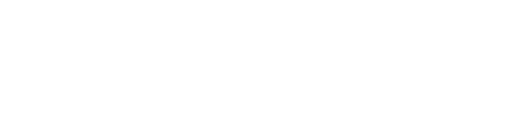
t = 0.00 s
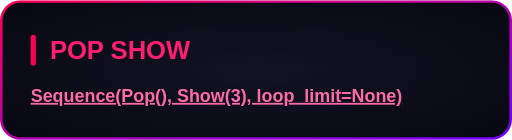
t = 0.60 s
t = 1.20 s: frame unchanged from t = 0.60 s, image omitted
t = 1.80 s: frame unchanged from t = 0.60 s, image omitted
t = 2.40 s: frame unchanged from t = 0.60 s, image omitted
t = 3.00 s: frame unchanged from t = 0.60 s, image omitted

The animated SVG that drew these frames (rendered in a browser with its animation timeline set to each time). Animation: 1 CSS @keyframes rule; one cycle of 3.60 s, repeats indefinitely.

<svg xmlns="http://www.w3.org/2000/svg" width="400" height="109" viewBox="0 0 400 109"><style>
@keyframes sequence-9d24155d {
0% { opacity: 0; transform: translate(0px, 0px) scale(0.8); animation-timing-function: linear; } 9.166667% { opacity: 1; transform: translate(0px, 0px) scale(1); animation-timing-function: linear; } 13% { opacity: 1; transform: translate(0px, 0px) scale(0.95); animation-timing-function: linear; } 16.666567% { opacity: 1; transform: translate(0px, 0px) scale(1); } 16.666667% { opacity: 1; transform: translate(0px, 0px) scale(1); animation-timing-function: linear; } 100% { opacity: 1; transform: translate(0px, 0px) scale(1); }
}
.sequence-9d24155d {
  animation: sequence-9d24155d 3.6s linear 0s infinite both;
  transform-box: fill-box;
  transform-origin: center;
}
@media (prefers-reduced-motion: reduce) {
  .sequence-9d24155d { animation: none; }
}
</style><g transform="translate(0 0)"><g class="sequence-9d24155d"><defs><radialGradient id="background" cx="0.5" cy="0.5" r="0.7"><stop offset="0" stop-color="#121324"/><stop offset="1" stop-color="#080811"/></radialGradient><linearGradient id="border" x1="0" y1="0" x2="1" y2="1"><stop offset="0" stop-color="#FF0055"/><stop offset="1" stop-color="#7000FF"/></linearGradient></defs><rect x="1" y="1" width="398" height="107" rx="15" fill="url(#background)" stroke="none" stroke-width="2"/><rect x="1" y="1" width="398" height="107" rx="15" fill="none" stroke="url(#border)" stroke-width="2"/><g font-family="Arial, Helvetica, sans-serif"><rect x="24.0" y="27.0" width="4" height="24.0" rx="2" fill="#FF0055"/><text x="39.0" y="46.0" font-size="20" fill="#FF1F6E" font-weight="700">POP SHOW</text><text x="24.0" y="79.4" font-size="14" fill="#F2F2FF"><tspan fill="#FF6BA8" font-weight="700" text-decoration="underline">Sequence(Pop(), Show(3), loop_limit=None)</tspan></text></g></g></g></svg>
